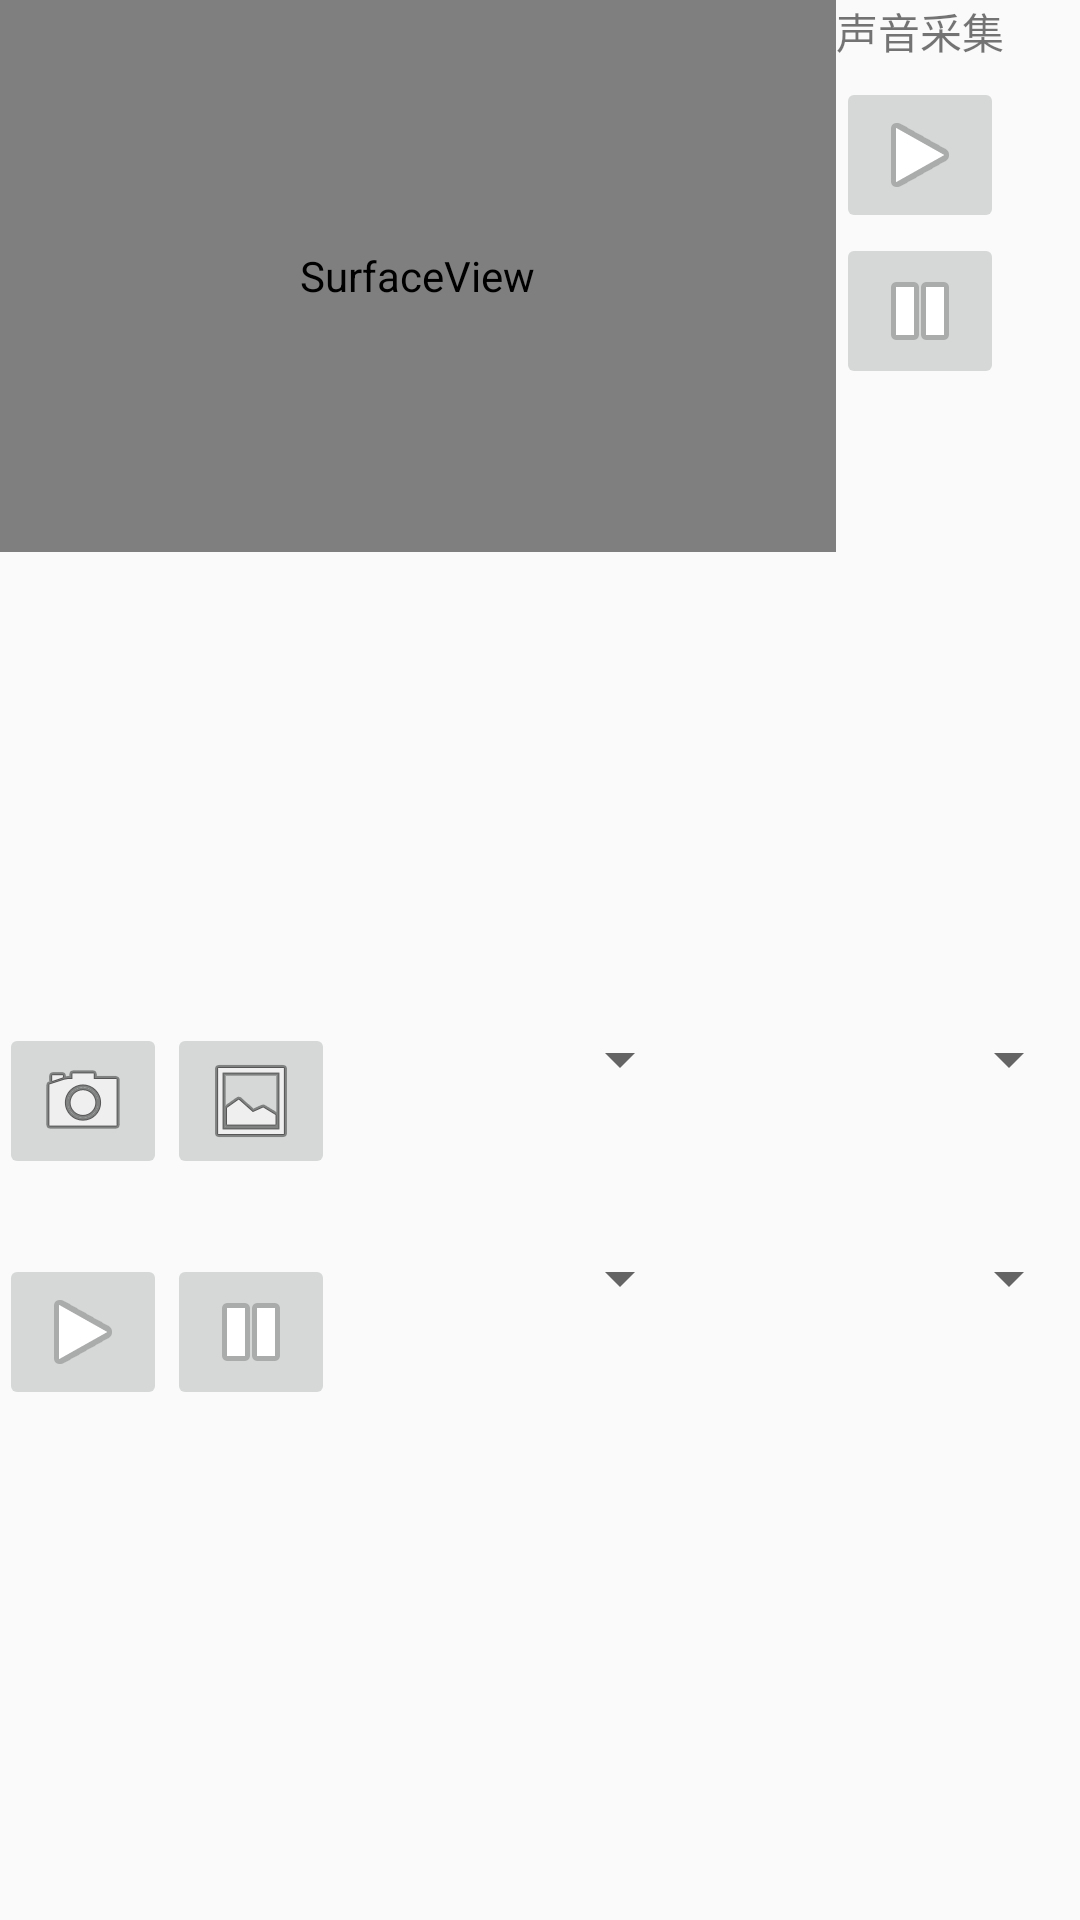

Reconstruct the res/layout file that produces this screen, plus the resources it refers to.
<!-- AndroidManifest.xml: application theme AppTheme -->
<!-- res/layout/activity_camera_and_audio_demon.xml -->
<?xml version="1.0" encoding="utf-8"?>
<RelativeLayout xmlns:android="http://schemas.android.com/apk/res/android"
    xmlns:tools="http://schemas.android.com/tools"
    android:layout_width="match_parent"
    android:layout_height="match_parent"
    android:paddingBottom="@dimen/activity_vertical_margin"
    android:paddingLeft="@dimen/activity_horizontal_margin"
    android:paddingRight="@dimen/activity_horizontal_margin"
    android:paddingTop="@dimen/activity_vertical_margin"
    tools:context=".activity.CameraAndAudioDemon">

    <LinearLayout
        android:orientation="vertical"
        android:layout_width="match_parent"
        android:layout_height="match_parent"
        android:layout_alignParentTop="true"
        android:layout_alignParentStart="true"
        android:weightSum="1">

        <LinearLayout
            android:orientation="horizontal"
            android:layout_width="match_parent"
            android:layout_height="341dp"
            android:weightSum="1">

            <LinearLayout
                android:layout_width="279dp"
                android:layout_height="match_parent"
                android:orientation="vertical">

                <SurfaceView
                    android:id="@+id/Camera_SurfaceView"
                    android:layout_width="match_parent"
                    android:layout_height="184dp" />

                <TextureView
                    android:id="@+id/Camera_TextureView"
                    android:layout_width="match_parent"
                    android:layout_height="248dp" />

            </LinearLayout>

            <LinearLayout
                android:layout_width="151dp"
                android:layout_height="match_parent"
                android:layout_gravity="center_vertical"
                android:orientation="vertical"
                android:weightSum="1">

                <TextView
                    android:id="@+id/Audio_Title"
                    android:layout_width="match_parent"
                    android:layout_height="wrap_content"
                    android:layout_weight="0.09"
                    android:text="@string/AudioTitle" />

                <ImageButton
                    android:id="@+id/Audio_Start"
                    android:layout_width="wrap_content"
                    android:layout_height="wrap_content"
                    android:src="@android:drawable/ic_media_play" />

                <ImageButton
                    android:id="@+id/Audio_Stop"
                    android:layout_width="wrap_content"
                    android:layout_height="wrap_content"
                    android:src="@android:drawable/ic_media_pause" />

                <Spinner
                    android:id="@+id/Audio_Name"
                    android:layout_width="match_parent"
                    android:layout_height="49dp" />

                <Spinner
                    android:id="@+id/Audio_Sample_Rate"
                    android:layout_width="match_parent"
                    android:layout_height="42dp"
                    android:layout_weight="0.08" />

                <Spinner
                    android:id="@+id/Audio_Channel"
                    android:layout_width="match_parent"
                    android:layout_height="39dp"
                    android:layout_weight="0.13" />

                <Spinner
                    android:id="@+id/Audio_Format"
                    android:layout_width="match_parent"
                    android:layout_height="28dp"
                    android:layout_weight="0.23" />
            </LinearLayout>
        </LinearLayout>

        <LinearLayout
            android:orientation="horizontal"
            android:layout_width="match_parent"
            android:layout_height="145dp"
            android:layout_gravity="center_horizontal"
            android:weightSum="1">

            <LinearLayout
                android:orientation="vertical"
                android:layout_width="wrap_content"
                android:layout_height="match_parent"
                android:weightSum="1">

                <LinearLayout
                    android:orientation="horizontal"
                    android:layout_width="match_parent"
                    android:layout_height="77dp"
                    android:layout_gravity="center_horizontal">

                    <ImageButton
                        android:layout_width="wrap_content"
                        android:layout_height="wrap_content"
                        android:id="@+id/Camera_Change_Camea"
                        android:src="@android:drawable/ic_menu_camera" />

                    <ImageButton
                        android:layout_width="wrap_content"
                        android:layout_height="wrap_content"
                        android:id="@+id/Camera_Snapshoot"
                        android:src="@android:drawable/ic_menu_gallery" />
                </LinearLayout>

                <LinearLayout
                    android:orientation="horizontal"
                    android:layout_width="match_parent"
                    android:layout_height="match_parent"
                    android:layout_gravity="center_horizontal">

                    <ImageButton
                        android:layout_width="wrap_content"
                        android:layout_height="wrap_content"
                        android:id="@+id/Camera_Start"
                        android:src="@android:drawable/ic_media_play" />

                    <ImageButton
                        android:layout_width="wrap_content"
                        android:layout_height="wrap_content"
                        android:id="@+id/Camera_Stop"
                        android:src="@android:drawable/ic_media_pause" />
                </LinearLayout>

            </LinearLayout>

            <LinearLayout
                android:orientation="vertical"
                android:layout_width="match_parent"
                android:layout_height="match_parent"
                android:layout_gravity="center_vertical"
                android:weightSum="1">

                <LinearLayout
                    android:orientation="horizontal"
                    android:layout_width="match_parent"
                    android:layout_height="73dp"
                    android:layout_gravity="center_horizontal">

                    <Spinner
                        android:layout_width="119dp"
                        android:layout_height="wrap_content"
                        android:id="@+id/Camera_Name" />

                    <Spinner
                        android:layout_width="match_parent"
                        android:layout_height="wrap_content"
                        android:id="@+id/Camera_Preview_Format" />

                    <LinearLayout
                        android:orientation="horizontal"
                        android:layout_width="match_parent"
                        android:layout_height="match_parent"></LinearLayout>
                </LinearLayout>

                <LinearLayout
                    android:orientation="horizontal"
                    android:layout_width="match_parent"
                    android:layout_height="match_parent"
                    android:layout_gravity="center_horizontal">

                    <Spinner
                        android:layout_width="119dp"
                        android:layout_height="wrap_content"
                        android:id="@+id/Camera_Preview_Size" />

                    <Spinner
                        android:layout_width="wrap_content"
                        android:layout_height="wrap_content"
                        android:id="@+id/Camera_Picture_Size"
                        android:layout_weight="1" />
                </LinearLayout>
            </LinearLayout>

        </LinearLayout>

    </LinearLayout>
</RelativeLayout>
<!-- resources referenced by this layout -->
<resources>
  <string name="AudioTitle">声音采集</string>
  <style name="AppTheme" parent="Theme.AppCompat.Light.DarkActionBar">
          
          <item name="colorPrimary">@color/colorPrimary</item>
          <item name="colorPrimaryDark">@color/colorPrimaryDark</item>
          <item name="colorAccent">@color/colorAccent</item>
      </style>
  <color name="colorPrimary">#17171b</color>
  <color name="colorPrimaryDark">#484849</color>
  <color name="colorAccent">#FF4081</color>
</resources>
